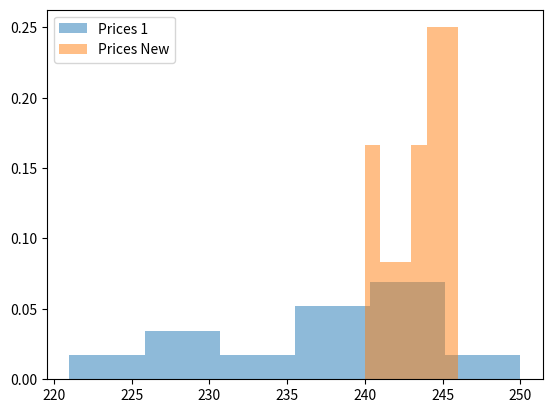

Write the Python code that produced this figure.
import matplotlib.pyplot as plt
prices = [240, 241, 239, 244, 245, 250, 243, 221, 228, 230, 233, 240]
prices_new = [240, 241, 240, 242, 243, 243, 244, 244, 244, 245, 245, 246]
# We can turn a histogram into a density function adding the density condition
plt.hist(x=prices, bins=6, density=True, alpha=0.5, label="Prices 1")
# Alpha argument adjusts transparency of each histogram plot
plt.hist(x=prices_new, bins=6, density=True, alpha=0.5, label="Prices New")
plt.legend()
plt.show()